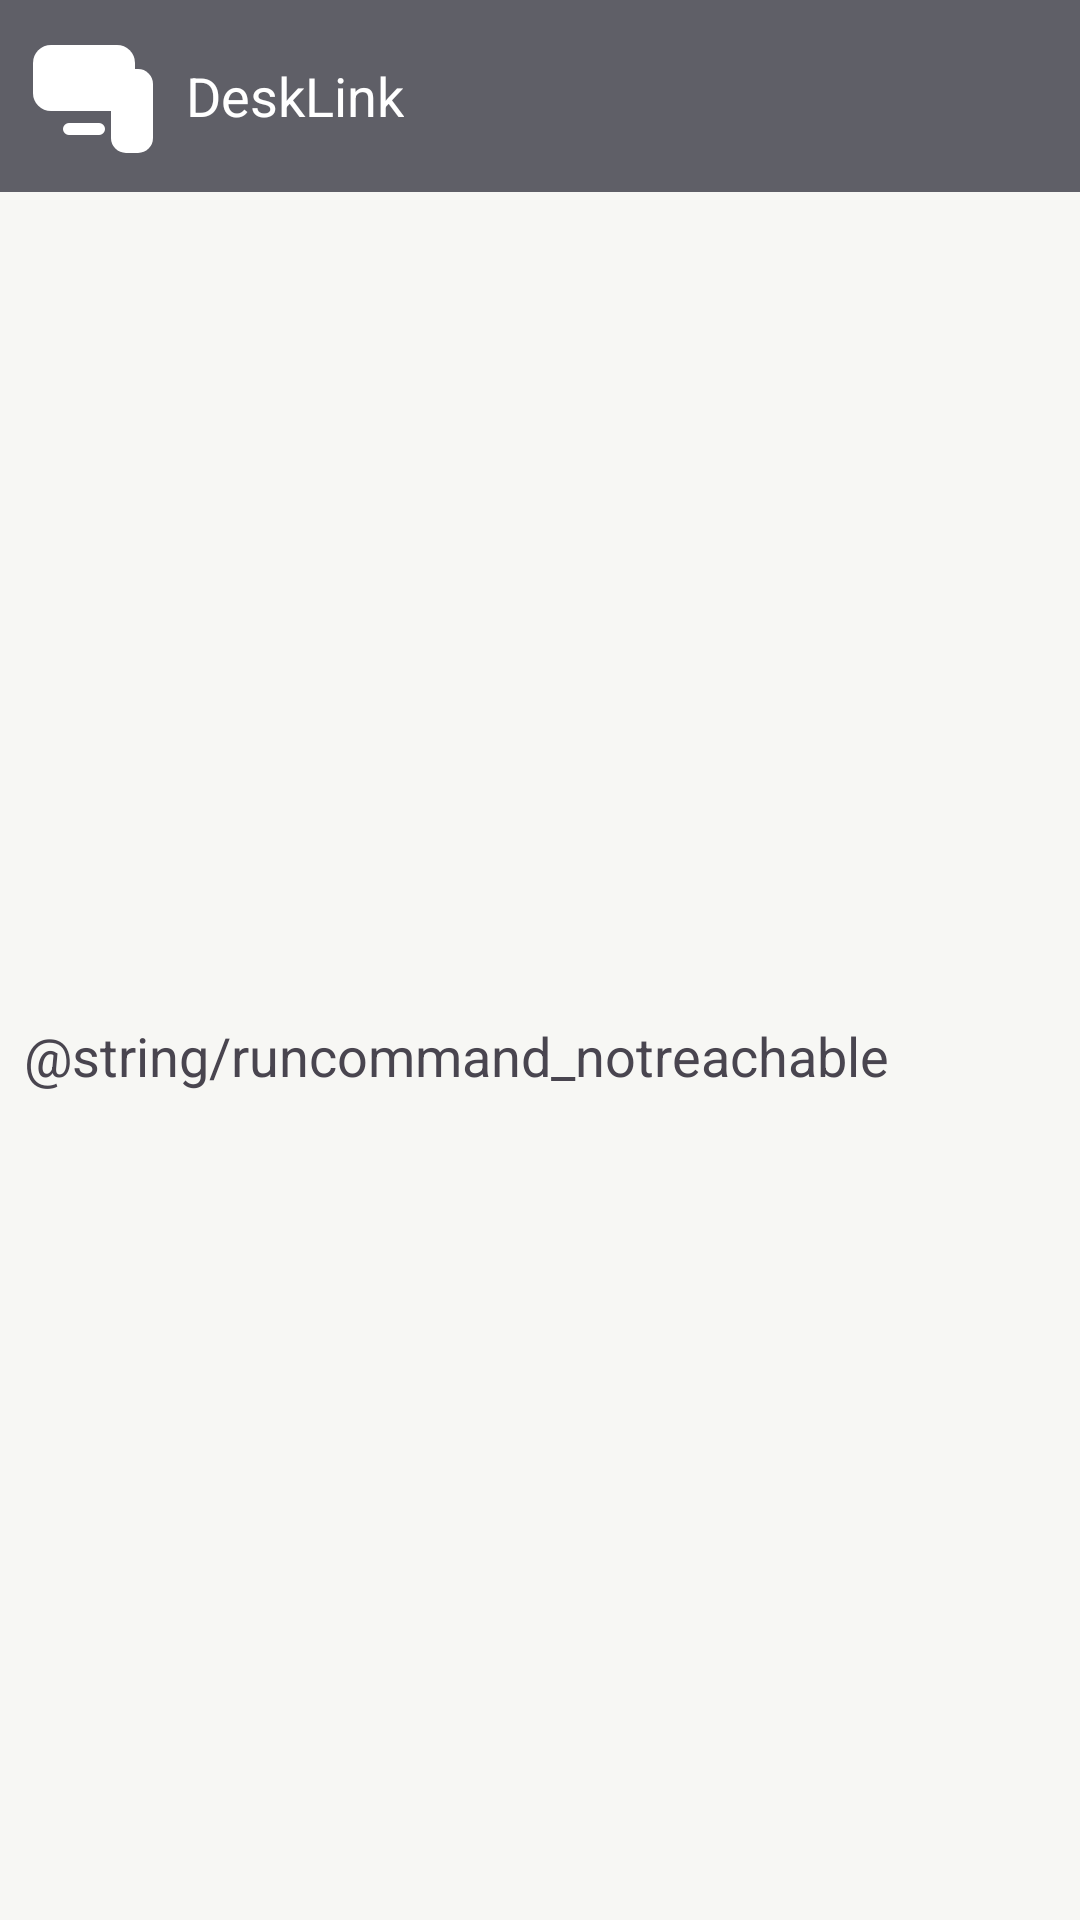

Layout XML and referenced resources for this Android screen:
<!-- AndroidManifest.xml: application theme DeskLinkTheme.NoActionBar -->
<!-- res/layout/widget_remotecommandplugin.xml -->
<?xml version="1.0" encoding="utf-8"?>
<LinearLayout xmlns:android="http://schemas.android.com/apk/res/android"
    xmlns:tools="http://schemas.android.com/tools"
    android:orientation="vertical"
    android:theme="@style/DeskLinkTheme"
    android:layout_height="match_parent"
    android:layout_width="match_parent"
    android:background="?colorSurface"
    tools:ignore="RtlSymmetry">

    <LinearLayout
        android:id="@+id/widget_title_wrapper"
        android:background="?colorSecondary"
        android:gravity="center_vertical|start"
        android:layout_width="match_parent"
        android:layout_height="wrap_content">

        <ImageView
            android:id="@+id/widget_title_icon"
            android:padding="8dip"
            android:paddingEnd="6dip"
            android:layout_width="wrap_content"
            android:layout_height="wrap_content"
            android:src="@drawable/desklink_mark"
            android:tint="?attr/colorOnSecondary"
            android:importantForAccessibility="no"
            tools:ignore="UseAppTint"/> 

        <TextView
            android:id="@+id/widget_title_text"
            android:layout_width="wrap_content"
            android:layout_height="wrap_content"
            android:ellipsize="marquee"
            android:text="@string/app_name"
            android:fadingEdge="horizontal"
            android:singleLine="true"
            android:textColor="?attr/colorOnSecondary"
            android:textAppearance="?android:attr/textAppearanceMedium" />
    </LinearLayout>

    <ListView
        android:id="@+id/widget_command_list"
        android:layout_width="match_parent"
        android:layout_height="match_parent"
        android:addStatesFromChildren="true"
        android:visibility="gone"
        android:orientation="vertical" />

    <TextView
        android:id="@+id/widget_error_text"
        android:layout_width="match_parent"
        android:layout_height="match_parent"
        android:drawablePadding="8dip"
        android:gravity="center_vertical"
        android:paddingStart="8dip"
        android:text="@string/runcommand_notreachable"
        android:textAppearance="?android:attr/textAppearanceMedium"
        android:drawableStart="@drawable/ic_error_outline_48dp"
        tools:ignore="UseCompatTextViewDrawableXml" />  
</LinearLayout>
<!-- resources referenced by this layout -->
<resources>
  <string name="app_name">DeskLink</string>
  <string name="runcommand_notreachable">Η συσκευή δεν είναι προσβάσιμη</string>
  <style name="DeskLinkTheme" parent="DeskLinkThemeBase" />
  <style name="DeskLinkTheme.NoActionBar" parent="DeskLinkThemeBase.NoActionBar" />
  <style name="DeskLinkThemeBase.NoActionBar" parent="DeskLinkTheme">
          <item name="windowActionBar">false</item>
          <item name="windowNoTitle">true</item>
      </style>
  <color name="brand_primary">#3256D6</color>
  <color name="brand_on_primary">#FFFFFF</color>
  <color name="brand_primary_container">#E2E8FB</color>
  <color name="brand_on_primary_container">#1B2F7A</color>
  <color name="brand_secondary">#5F5F67</color>
  <color name="brand_on_secondary">#FFFFFF</color>
  <color name="brand_secondary_container">#E2E8FB</color>
  <color name="brand_on_secondary_container">#1B2F7A</color>
  <color name="brand_tertiary">#0F9B72</color>
  <color name="brand_on_tertiary">#FFFFFF</color>
  <color name="brand_tertiary_container">#D7F0E7</color>
  <color name="brand_on_tertiary_container">#0B7A59</color>
  <color name="brand_background">#F7F7F4</color>
  <color name="brand_on_background">#18181B</color>
  <color name="brand_surface_variant">#ECECE8</color>
  <color name="brand_on_surface_variant">#5F5F67</color>
  <color name="brand_outline">#D4D4CF</color>
  <color name="brand_outline_variant">#E6E6E3</color>
  <color name="brand_surface_container_lowest">#FFFFFF</color>
  <color name="brand_surface_container_low">#FFFFFF</color>
  <color name="brand_surface_container">#FFFFFF</color>
  <color name="brand_surface_container_high">#ECECE8</color>
  <color name="brand_surface_container_highest">#ECECE8</color>
  <style name="DeskLinkToolbar" parent="Widget.Material3.Toolbar" />
  <style name="DeskLinkCardStyle" parent="@style/Widget.Material3.CardView.Elevated" />
  <style name="DeskLinkDialogStyle" parent="ThemeOverlay.Material3.MaterialAlertDialog">
          <item name="android:layout" tools:ignore="PrivateResource">@layout/m3_alert_dialog</item>
          <item name="dialogCornerRadius">@dimen/desk_dialog_radius</item>
          
          <item name="buttonBarPositiveButtonStyle">@style/DeskLinkDialogButton.Positive</item>
          <item name="buttonBarNegativeButtonStyle">@style/DeskLinkDialogButton</item>
          <item name="buttonBarNeutralButtonStyle">@style/DeskLinkDialogButton</item>
      </style>
  <dimen name="desk_dialog_radius">24dp</dimen>
  <style name="DeskLinkDialogButton.Positive" parent="Widget.Material3.Button.TextButton.Dialog">
          <item name="shapeAppearance">@style/DeskLinkDialogShape</item>
          <item name="android:minHeight">48dp</item>
          <item name="backgroundTint">?attr/colorPrimary</item>
          <item name="android:textColor">?attr/colorOnPrimary</item>
      </style>
  <style name="DeskLinkDialogButton" parent="Widget.Material3.Button.TextButton.Dialog">
          <item name="shapeAppearance">@style/DeskLinkDialogShape</item>
          <item name="android:minHeight">48dp</item>
          <item name="android:textColor">?attr/colorPrimary</item>
      </style>
  <style name="DeskLinkDialogShape" parent="ShapeAppearance.Material3.Corner.Full" />
</resources>
